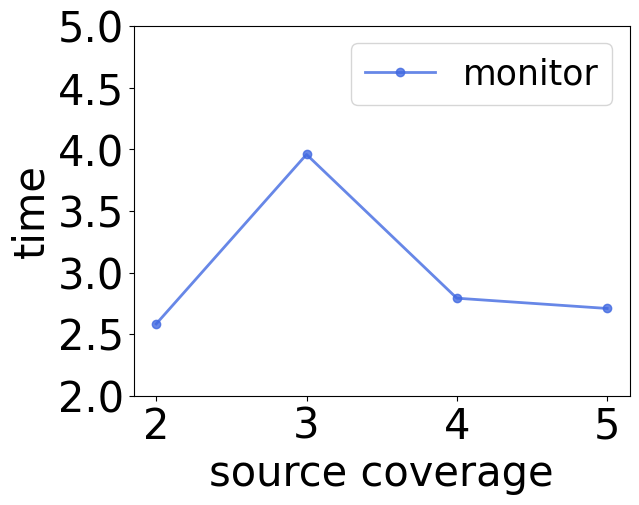

Python code for this plot:
import matplotlib.pyplot as plt
import numpy as np
from matplotlib.ticker import MultipleLocator

name = 'monitor'

error_rate_path = "E:\GitHub\KRAUSTD\dart\picture\\" + name + "error_rate.png"
rmse_path = "E:\GitHub\KRAUSTD\dart\picture\\" + name + "rmse.png"
ed_path = "E:\GitHub\KRAUSTD\dart\picture\\" + name + " error distance.png"
time_path = "E:\GitHub\KRAUSTD\dart\picture\\" + name + " time.png"
plt.rcParams['font.sans-serif'] = ['Arial']  # 添加这条可以让图形显示中文
# data
x_axis_data = [2, 3, 4, 5]
# error rate
y_axis_data = [0.2857, 0.1657, 0.1714, 0.1457]
# log中
y_ed_axis_data = [5098.859801545857, 5098.900143079417, 5098.976808781849, 5098.932348351738]

y_rmse_axis_data = [21.27153, 21.27156, 21.27160, 21.27157]
y_time_axis_data = [2.583, 3.9583, 2.7917, 2.7083]

my_x_ticks = np.arange(2, 6, 1)
# x y size

plt.xticks(my_x_ticks, size=30)
plt.yticks(size=30)

ax1 = plt.subplot(1, 1, 1)
ax1.set_ylim(0.14, 0.3)  # 设置 x 轴最大最小刻度
# plot中参数的含义分别是横轴值，纵轴值，线的形状，颜色，透明度,线的宽度和标签
plt.plot(x_axis_data, y_axis_data, 'ro-', color='#4169E1', alpha=0.8, linewidth=2, label=name)
# 显示标签，如果不加这句，即使在plot中加了label='一些数字'的参数，最终还是不会显示标签
plt.legend(loc="upper right", fontsize=25)
# x轴数字
plt.xlabel('source coverage', size=30)
# y轴数字
# plt.ylabel('error rate', size=30)
# plt.savefig(error_rate_path, dpi=600)
# plt.show()

# # draw
# ax1 = plt.subplot(1, 1, 1)
# ax1.set_ylim(21.271, 21.272)
# plt.plot(x_axis_data, y_rmse_axis_data, 'ro-', color='#4169E1', alpha=0.8, linewidth=2, label=name),
# plt.ylabel('rmse', size=30)
# plt.savefig(rmse_path, dpi=600)
# plt.show()
#
# ax1 = plt.subplot(1, 1, 1)
# ax1.set_ylim(5097, 5100)
# plt.ylabel('error distance', size=20)
# plt.plot(x_axis_data, y_ed_axis_data, 'ro-', color='#4169E1', alpha=0.8, linewidth=2, label=name)
# plt.savefig(ed_path, dpi=600)
# plt.show()
#
ax1 = plt.subplot(1, 1, 1)
ax1.set_ylim(2, 5)
plt.ylabel('time', size=30)
plt.plot(x_axis_data, y_time_axis_data, 'ro-', color='#4169E1', alpha=0.8, linewidth=2, label=name)
plt.savefig(time_path, dpi=600)
plt.show()
#
# plt.show()
